Run: headless pygame with SDL's dummy video driver; simulated clock (each Clock.tick advances the game by its frame time, no real sleeping); random seed 0; keys injected as events and as key.get_pressed() state; no mouse input.
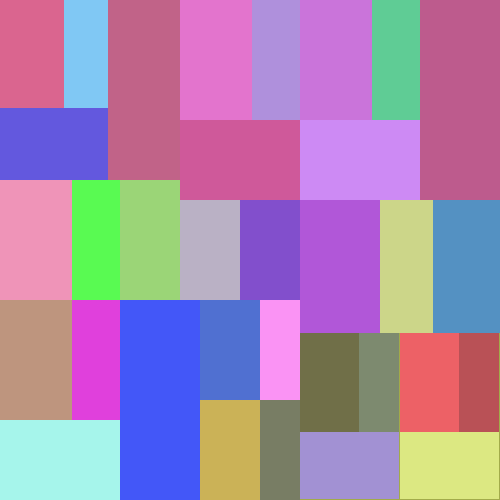
Frame 1 of 4 · flips 1–60 · no input
Frame 2 of 4 · flips 61–180 · tapped SPACE, RETURN · held RIGHT (→), D · screen unchanged from frame 1, image omitted
Frame 3 of 4 · flips 181–300 · held DOWN (↓), S · screen unchanged from frame 2, image omitted
Frame 4 of 4 · flips 301–420 · held LEFT (←), A, UP (↑), W · screen unchanged from frame 3, image omitted

The pygame program that drew these frames:

# ユークリッドの互除法
import random

import pygame


class ColorSelector:
    def __init__(self, count):
        self.colors = [
            (random.randint(64, 255), random.randint(64, 255), random.randint(64, 255))
            for _ in range(count)
        ]
        self.index = 0

    def get_next(self):
        color = self.colors[self.index]
        self.index = (self.index + 1) % len(self.colors)
        return color

    def reset(self):
        self.index = 0


color_selector = ColorSelector(1000)


def divRect(xPos, yPos, wd):
    # print(f"divRect: xPos={xPos}, yPos={yPos}, wd={wd}")
    itr = 0
    xEndPos = xPos + wd
    yEndPos = yPos + wd / ratio
    pygame.draw.rect(screen, color_selector.get_next(), (xPos, yPos, wd, wd / ratio))

    while wd > threshold:
        itr += 1
        if itr % 2 == 0:
            while xPos + wd < xEndPos + 0.1:
                divSquare(xPos, yPos, wd)
                # pygame.draw.rect(
                #     screen, color_selector.get_next(), (xPos, yPos, wd, wd)
                # )
                xPos += wd
            wd = xEndPos - xPos
        else:
            while yPos + wd < yEndPos + 0.1:
                divSquare(xPos, yPos, wd)
                # pygame.draw.rect(
                #     screen, color_selector.get_next(), (xPos, yPos, wd, wd)
                # )
                yPos += wd
            wd = yEndPos - yPos


def divSquare(xPos, yPos, wd):
    # print(f"divSquare: xPos={xPos}, yPos={yPos}, wd={wd}")
    itr = 0
    xEndPos = xPos + wd
    yEndPos = yPos + wd
    pygame.draw.rect(screen, color_selector.get_next(), (xPos, yPos, wd, wd))

    while wd > threshold:
        itr += 1
        if itr % 2 == 1:
            while xPos + wd * ratio < xEndPos + 0.1:
                divRect(xPos, yPos, wd * ratio)
                # pygame.draw.rect(
                #     screen, color_selector.get_next(), (xPos, yPos, wd * ratio, wd)
                # )
                xPos += wd * ratio
            wd = xEndPos - xPos
        else:
            while yPos + wd / ratio < yEndPos + 0.1:
                divRect(xPos, yPos, wd)
                # pygame.draw.rect(
                #     screen, color_selector.get_next(), (xPos, yPos, wd, wd / ratio)
                # )
                yPos += wd / ratio
            wd = yEndPos - yPos


pygame.init()

width, height = 500, 500
screen = pygame.display.set_mode((width, height))


clock = pygame.time.Clock()
running = True
while running:
    for event in pygame.event.get():
        if event.type == pygame.QUIT:
            running = False
    screen.fill((0, 0, 0))

    numA = 10
    numB = 6
    threshold = 98

    ratio = numB / numA

    xPos = 0
    yPos = 0
    wd = width

    color_selector.reset()
    divSquare(xPos, yPos, wd)

    pygame.display.flip()

    clock.tick(60)

pygame.quit()
